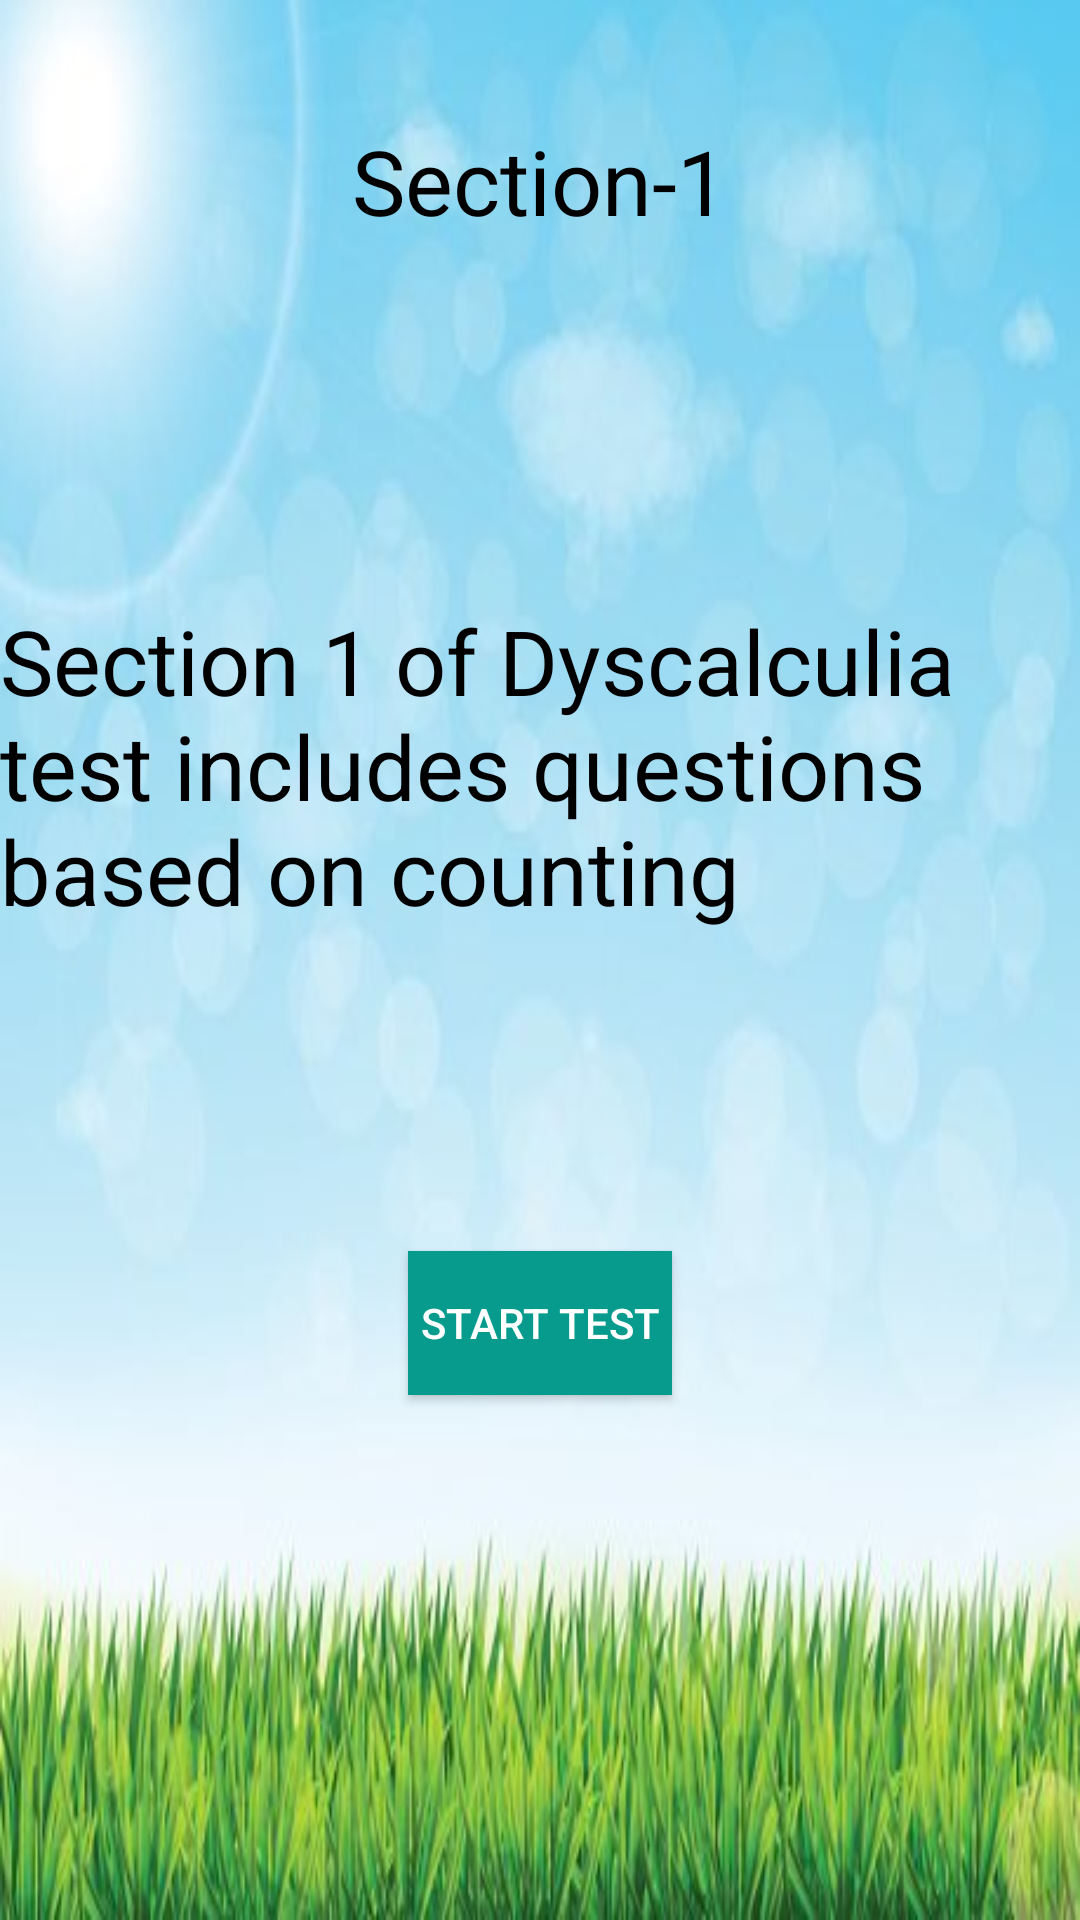

Here is an Android app screen rendered from its layout file. Give the layout XML and the strings, colors and styles it references.
<!-- AndroidManifest.xml: application theme AppTheme -->
<!-- res/layout/activity_dyscal1.xml -->
<?xml version="1.0" encoding="utf-8"?>
<android.support.constraint.ConstraintLayout xmlns:android="http://schemas.android.com/apk/res/android"
    xmlns:app="http://schemas.android.com/apk/res-auto"
    xmlns:tools="http://schemas.android.com/tools"
    android:layout_width="match_parent"
    android:layout_height="match_parent"
    tools:context="com.example.nitishchandra.dyslexia.phonolevel1"
    android:background="@drawable/background">

    <TextView
        android:id="@+id/textView5"
        android:layout_width="wrap_content"
        android:layout_height="wrap_content"
        android:layout_marginTop="40dp"
        android:text="Section-1"
        android:textColor="@android:color/black"
        android:textSize="30sp"
        app:layout_constraintEnd_toEndOf="parent"
        app:layout_constraintHorizontal_bias="0.5"
        app:layout_constraintStart_toStartOf="parent"
        app:layout_constraintTop_toTopOf="parent" />

    <TextView
        android:id="@+id/textView7"
        android:layout_width="wrap_content"
        android:layout_height="wrap_content"
        android:layout_marginTop="200dp"
        android:inputType="textMultiLine"
        android:text="Section 1 of Dyscalculia test includes questions based on counting"
        android:textColor="@android:color/black"
        android:textSize="30sp"
        app:layout_constraintEnd_toEndOf="parent"
        app:layout_constraintHorizontal_bias="0.5"
        app:layout_constraintStart_toStartOf="parent"
        app:layout_constraintTop_toTopOf="parent" />

    <Button
        android:id="@+id/dyscal1"
        android:layout_width="wrap_content"
        android:layout_height="wrap_content"
        android:layout_marginBottom="175dp"
        android:background="#069B8D"
        android:onClick="onDyscal1"
        android:text="Start Test"
        android:textColor="@android:color/white"
        app:layout_constraintBottom_toBottomOf="parent"
        app:layout_constraintEnd_toEndOf="parent"
        app:layout_constraintHorizontal_bias="0.5"
        app:layout_constraintStart_toStartOf="parent"
        tools:ignore="OnClick" />

</android.support.constraint.ConstraintLayout>
<!-- resources referenced by this layout -->
<resources>
  <!-- drawable background: jpg bitmap (drawable, 24525 bytes) -->
  <style name="AppTheme" parent="Theme.AppCompat.Light.DarkActionBar">
          
          <item name="colorPrimary">#009688</item>
          <item name="colorPrimaryDark">#00695C</item>
          <item name="colorAccent">#4DB6AC</item>
      </style>
</resources>
